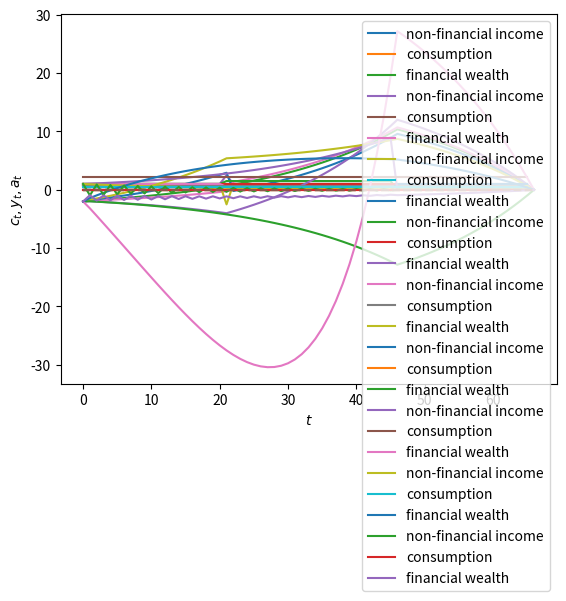
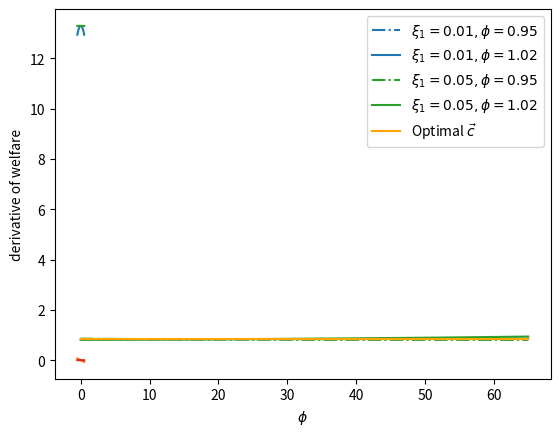

Write the Python code that produced these figures, in order.
import numpy as np
import matplotlib.pyplot as plt
from collections import namedtuple

ConsumptionSmoothing = namedtuple("ConsumptionSmoothing", 
                        ["R", "g1", "g2", "β_seq", "T"])

def create_consumption_smoothing_model(R=1.05, g1=1, g2=1/2, T=65):
    β = 1/R
    β_seq = np.array([β**i for i in range(T+1)])
    return ConsumptionSmoothing(R, g1, g2, 
                                β_seq, T)

def compute_optimal(model, a0, y_seq):
    R, T = model.R, model.T

    # non-financial wealth
    h0 = model.β_seq @ y_seq     # since β = 1/R

    # c0
    c0 = (1 - 1/R) / (1 - (1/R)**(T+1)) * (a0 + h0)
    c_seq = c0*np.ones(T+1)

    # verify
    A = np.diag(-R*np.ones(T), k=-1) + np.eye(T+1)
    b = y_seq - c_seq
    b[0] = b[0] + a0

    a_seq = np.linalg.inv(A) @ b
    a_seq = np.concatenate([[a0], a_seq])

    return c_seq, a_seq, h0

# Financial wealth
a0 = -2     # such as "student debt"

# non-financial Income process
y_seq = np.concatenate([np.ones(46), np.zeros(20)])

cs_model = create_consumption_smoothing_model()
c_seq, a_seq, h0 = compute_optimal(cs_model, a0, y_seq)

print('check a_T+1=0:', 
      np.abs(a_seq[-1] - 0) <= 1e-8)

# Sequence Length
T = cs_model.T

plt.plot(range(T+1), y_seq, label='non-financial income')
plt.plot(range(T+1), c_seq, label='consumption')
plt.plot(range(T+2), a_seq, label='financial wealth')
plt.plot(range(T+2), np.zeros(T+2), '--')

plt.legend()
plt.xlabel(r'$t$')
plt.ylabel(r'$c_t,y_t,a_t$')
plt.show()

def welfare(model, c_seq):
    β_seq, g1, g2 = model.β_seq, model.g1, model.g2

    u_seq = g1 * c_seq - g2/2 * c_seq**2
    return β_seq @ u_seq

print('Welfare:', welfare(cs_model, c_seq))

def plot_cs(model,    # consumption-smoothing model      
            a0,       # initial financial wealth
            y_seq     # non-financial income process
           ):
    
    # Compute optimal consumption
    c_seq, a_seq, h0 = compute_optimal(model, a0, y_seq)
    
    # Sequence length
    T = cs_model.T
    
    # Generate plot
    plt.plot(range(T+1), y_seq, label='non-financial income')
    plt.plot(range(T+1), c_seq, label='consumption')
    plt.plot(range(T+2), a_seq, label='financial wealth')
    plt.plot(range(T+2), np.zeros(T+2), '--')
    
    plt.legend()
    plt.xlabel(r'$t$')
    plt.ylabel(r'$c_t,y_t,a_t$')
    plt.show()

# Windfall W_0 = 2.5
y_seq_pos = np.concatenate([np.ones(21), np.array([2.5]), np.ones(24), np.zeros(20)])

plot_cs(cs_model, a0, y_seq_pos)

# Disaster W_0 = -2.5
y_seq_neg = np.concatenate([np.ones(21), np.array([-2.5]), np.ones(24), np.zeros(20)])

plot_cs(cs_model, a0, y_seq_neg)

# Positive permanent income change W = 0.5 when t >= 21
y_seq_pos = np.concatenate(
    [np.ones(21), 1.5*np.ones(25), np.zeros(20)])

plot_cs(cs_model, a0, y_seq_pos)

# Negative permanent income change W = -0.5 when t >= 21
y_seq_neg = np.concatenate(
    [np.ones(21), .5*np.ones(25), np.zeros(20)])

plot_cs(cs_model, a0, y_seq_neg)

# Late starter
y_seq_late = np.concatenate(
    [np.zeros(46), np.ones(20)])

plot_cs(cs_model, a0, y_seq_late)

# Geometric earner parameters where λ = 1.05
λ = 1.05
y_0 = 1
t_max = 46

# Generate geometric y sequence
geo_seq = λ ** np.arange(t_max) * y_0 
y_seq_geo = np.concatenate(
            [geo_seq, np.zeros(20)])

plot_cs(cs_model, a0, y_seq_geo)

λ = 0.95

geo_seq = λ ** np.arange(t_max) * y_0 
y_seq_geo = np.concatenate(
            [geo_seq, np.zeros(20)])

plot_cs(cs_model, a0, y_seq_geo)

λ = -0.95

geo_seq = λ ** np.arange(t_max) * y_0 
y_seq_geo = np.concatenate(
            [geo_seq, np.zeros(20)])

plot_cs(cs_model, a0, y_seq_geo)

def compute_variation(model, ξ1, ϕ, a0, y_seq, verbose=1):
    R, T, β_seq = model.R, model.T, model.β_seq

    ξ0 = ξ1*((1 - 1/R) / (1 - (1/R)**(T+1))) * ((1 - (ϕ/R)**(T+1)) / (1 - ϕ/R))
    v_seq = np.array([(ξ1*ϕ**t - ξ0) for t in range(T+1)])
    
    if verbose == 1:
        print('check feasible:', np.isclose(β_seq @ v_seq, 0))     # since β = 1/R

    c_opt, _, _ = compute_optimal(model, a0, y_seq)
    cvar_seq = c_opt + v_seq

    return cvar_seq

fig, ax = plt.subplots()

ξ1s = [.01, .05]
ϕs= [.95, 1.02]
colors = {.01: 'tab:blue', .05: 'tab:green'}

params = np.array(np.meshgrid(ξ1s, ϕs)).T.reshape(-1, 2)

for i, param in enumerate(params):
    ξ1, ϕ = param
    print(f'variation {i}: ξ1={ξ1}, ϕ={ϕ}')
    cvar_seq = compute_variation(model=cs_model, 
                                 ξ1=ξ1, ϕ=ϕ, a0=a0, 
                                 y_seq=y_seq)
    print(f'welfare={welfare(cs_model, cvar_seq)}')
    print('-'*64)
    if i % 2 == 0:
        ls = '-.'
    else: 
        ls = '-'  
    ax.plot(range(T+1), cvar_seq, ls=ls, 
            color=colors[ξ1], 
            label=fr'$\xi_1 = {ξ1}, \phi = {ϕ}$')

plt.plot(range(T+1), c_seq, 
         color='orange', label=r'Optimal $\vec{c}$ ')

plt.legend()
plt.xlabel(r'$t$')
plt.ylabel(r'$c_t$')
plt.show()

def welfare_rel(ξ1, ϕ):
    """
    Compute welfare of variation sequence 
    for given ϕ, ξ1 with a consumption-smoothing model
    """
    
    cvar_seq = compute_variation(cs_model, ξ1=ξ1, 
                                 ϕ=ϕ, a0=a0, 
                                 y_seq=y_seq, 
                                 verbose=0)
    return welfare(cs_model, cvar_seq)

# Vectorize the function to allow array input
welfare_vec = np.vectorize(welfare_rel)

ξ1_arr = np.linspace(-0.5, 0.5, 20)

plt.plot(ξ1_arr, welfare_vec(ξ1_arr, 1.02))
plt.ylabel('welfare')
plt.xlabel(r'$\xi_1$')
plt.show()

welfare_grad = welfare_vec(ξ1_arr, 1.02)
welfare_grad = np.gradient(welfare_grad)
plt.plot(ξ1_arr, welfare_grad)
plt.ylabel('derivative of welfare')
plt.xlabel(r'$\xi_1$')
plt.show()

ϕ_arr = np.linspace(-0.5, 0.5, 20)

plt.plot(ξ1_arr, welfare_vec(0.05, ϕ_arr))
plt.ylabel('welfare')
plt.xlabel(r'$\phi$')
plt.show()

welfare_grad = welfare_vec(0.05, ϕ_arr)
welfare_grad = np.gradient(welfare_grad)
plt.plot(ξ1_arr, welfare_grad)
plt.ylabel('derivative of welfare')
plt.xlabel(r'$\phi$')
plt.show()